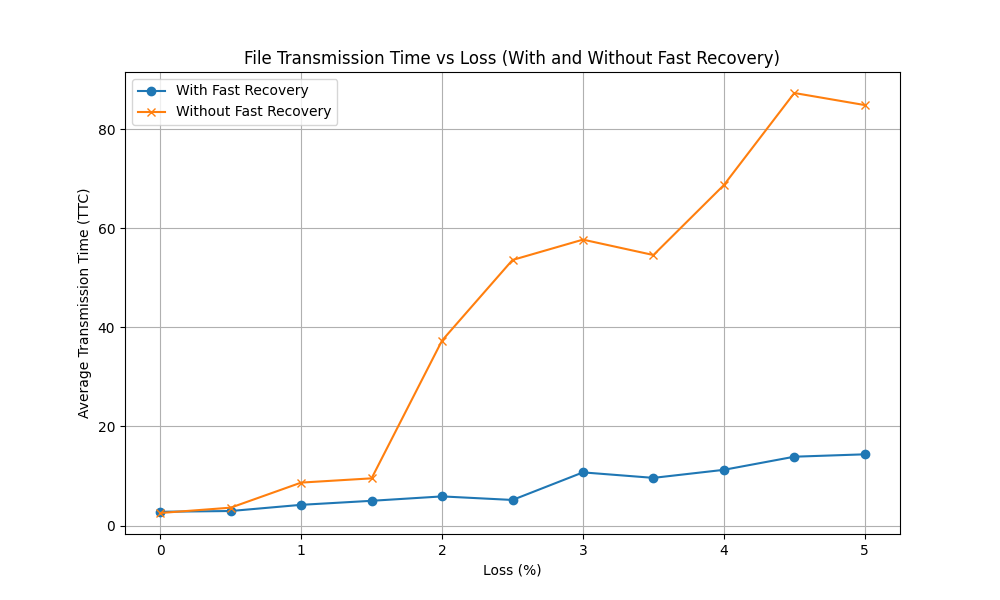

Data behind this chart, as committed beside it:
loss, delay, fast_recovery, md5_hash, ttc
0.0, 20, 1, 0b96f154cac709309fc80df4bc5de142, 2.468
0.0, 20, 1, 0b96f154cac709309fc80df4bc5de142, 2.979
0.0, 20, 1, 0b96f154cac709309fc80df4bc5de142, 2.816
0.0, 20, 1, 0b96f154cac709309fc80df4bc5de142, 2.826
0.0, 20, 1, 0b96f154cac709309fc80df4bc5de142, 2.811
0.0, 20, 0, 0b96f154cac709309fc80df4bc5de142, 2.465
0.0, 20, 0, 0b96f154cac709309fc80df4bc5de142, 2.636
0.0, 20, 0, 0b96f154cac709309fc80df4bc5de142, 2.473
0.0, 20, 0, 0b96f154cac709309fc80df4bc5de142, 2.619
0.0, 20, 0, 0b96f154cac709309fc80df4bc5de142, 2.47
0.5, 20, 1, 0b96f154cac709309fc80df4bc5de142, 2.75
0.5, 20, 1, 0b96f154cac709309fc80df4bc5de142, 3.138
0.5, 20, 1, 0b96f154cac709309fc80df4bc5de142, 2.629
0.5, 20, 1, 0b96f154cac709309fc80df4bc5de142, 3.226
0.5, 20, 1, 0b96f154cac709309fc80df4bc5de142, 2.926
0.5, 20, 0, 0b96f154cac709309fc80df4bc5de142, 3.57
0.5, 20, 0, 0b96f154cac709309fc80df4bc5de142, 3.983
0.5, 20, 0, 0b96f154cac709309fc80df4bc5de142, 3.771
0.5, 20, 0, 0b96f154cac709309fc80df4bc5de142, 3.097
0.5, 20, 0, 0b96f154cac709309fc80df4bc5de142, 3.626
1.0, 20, 1, 0b96f154cac709309fc80df4bc5de142, 3.953
1.0, 20, 1, 0b96f154cac709309fc80df4bc5de142, 6.395
1.0, 20, 1, 0b96f154cac709309fc80df4bc5de142, 3.024
1.0, 20, 1, 0b96f154cac709309fc80df4bc5de142, 3.499
1.0, 20, 1, 0b96f154cac709309fc80df4bc5de142, 4.037
1.0, 20, 0, 0b96f154cac709309fc80df4bc5de142, 7.461
1.0, 20, 0, 0b96f154cac709309fc80df4bc5de142, 11.62
1.0, 20, 0, 0b96f154cac709309fc80df4bc5de142, 3.849
1.0, 20, 0, 0b96f154cac709309fc80df4bc5de142, 3.712
1.0, 20, 0, 0b96f154cac709309fc80df4bc5de142, 16.71
1.5, 20, 1, 0b96f154cac709309fc80df4bc5de142, 3.936
1.5, 20, 1, 0b96f154cac709309fc80df4bc5de142, 5.544
1.5, 20, 1, 0b96f154cac709309fc80df4bc5de142, 6.012
1.5, 20, 1, 0b96f154cac709309fc80df4bc5de142, 4.327
1.5, 20, 1, 0b96f154cac709309fc80df4bc5de142, 5.155
1.5, 20, 0, 0b96f154cac709309fc80df4bc5de142, 8.41
1.5, 20, 0, 0b96f154cac709309fc80df4bc5de142, 12.33
1.5, 20, 0, 0b96f154cac709309fc80df4bc5de142, 14.64
1.5, 20, 0, 0b96f154cac709309fc80df4bc5de142, 4.21
1.5, 20, 0, 0b96f154cac709309fc80df4bc5de142, 8.058
2.0, 20, 1, 0b96f154cac709309fc80df4bc5de142, 5.058
2.0, 20, 1, 0b96f154cac709309fc80df4bc5de142, 5.915
2.0, 20, 1, 0b96f154cac709309fc80df4bc5de142, 4.961
2.0, 20, 1, 0b96f154cac709309fc80df4bc5de142, 6.904
2.0, 20, 1, 0b96f154cac709309fc80df4bc5de142, 6.573
2.0, 20, 0, 0b96f154cac709309fc80df4bc5de142, 27.06
2.0, 20, 0, 0b96f154cac709309fc80df4bc5de142, 26.51
2.0, 20, 0, 0b96f154cac709309fc80df4bc5de142, 39.25
2.0, 20, 0, 0b96f154cac709309fc80df4bc5de142, 46.76
2.0, 20, 0, 0b96f154cac709309fc80df4bc5de142, 47.17
2.5, 20, 1, 0b96f154cac709309fc80df4bc5de142, 5.207
2.5, 20, 1, 0b96f154cac709309fc80df4bc5de142, 5.664
2.5, 20, 1, 0b96f154cac709309fc80df4bc5de142, 4.968
2.5, 20, 1, 0b96f154cac709309fc80df4bc5de142, 4.443
2.5, 20, 1, 0b96f154cac709309fc80df4bc5de142, 5.543
2.5, 20, 0, 0b96f154cac709309fc80df4bc5de142, 46.41
2.5, 20, 0, 0b96f154cac709309fc80df4bc5de142, 61.39
2.5, 20, 0, 0b96f154cac709309fc80df4bc5de142, 58.5
2.5, 20, 0, 0b96f154cac709309fc80df4bc5de142, 42.12
2.5, 20, 0, 0b96f154cac709309fc80df4bc5de142, 59.66
... 50 more rows
